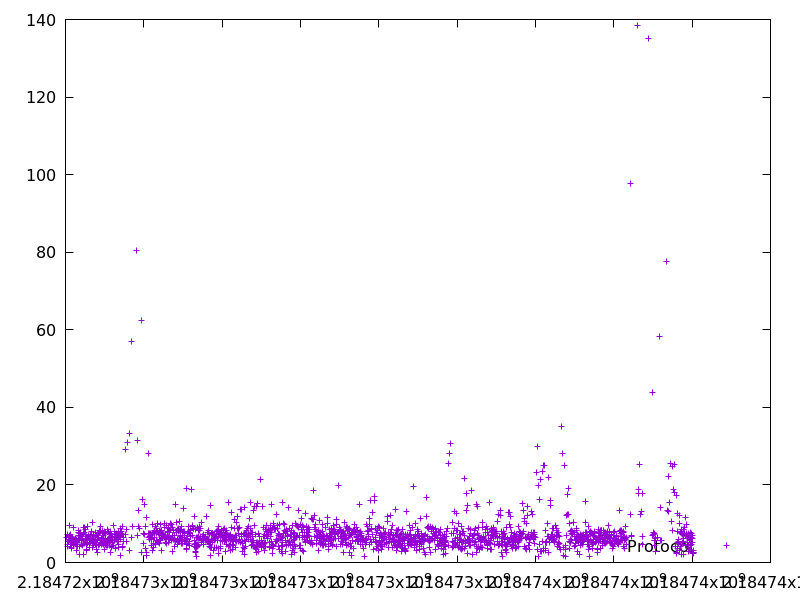

The table this chart was drawn from, first rows:
2184724036.9027576, 6.555227
2184724041, 4.132
2184724052, 7.261
2184724058, 4.659
2184724065, 5.364
2184724073, 6.488
2184724084, 5.981
2184724095, 5.779
2184724102, 6.937
2184724112, 9.48
2184724119, 7.111
2184724124, 4.695
2184724130, 6.701
2184724138, 6.74
2184724143, 4.78
2184724149, 3.824
2184724157, 5.765
2184724161, 3.598
2184724168, 5.369
2184724174, 5.483
2184724183, 6.407
2184724189, 5.942
2184724193, 4.521
2184724200, 5.629
2184724206, 5.93
2184724216, 9.012
2184724224, 5.377
2184724236, 5.952
2184724244, 5.276
2184724250, 6.256
2184724257, 5.329
2184724262, 5.473
2184724268, 5.742
2184724273, 3.211
2184724279, 4.632
2184724285, 5.35
2184724292, 5.837
2184724298, 4.261
2184724303, 5.085
2184724308, 4.568
2184724319, 6.939
2184724330, 7.888
2184724338, 8.16
2184724344, 5.729
2184724351, 7.409
2184724353, 1.973
2184724360, 4.194
2184724366, 6.038
2184724374, 7.789
2184724383, 6.762
2184724391, 7.847
2184724399, 5.736
2184724405, 5.744
2184724411, 4.7
2184724418, 6.857
2184724424, 6.091
2184724432, 6.277
2184724442, 6.852
2184724446, 4.346
2184724456, 9.116
2184724458, 2.087
... 1,759 more rows
